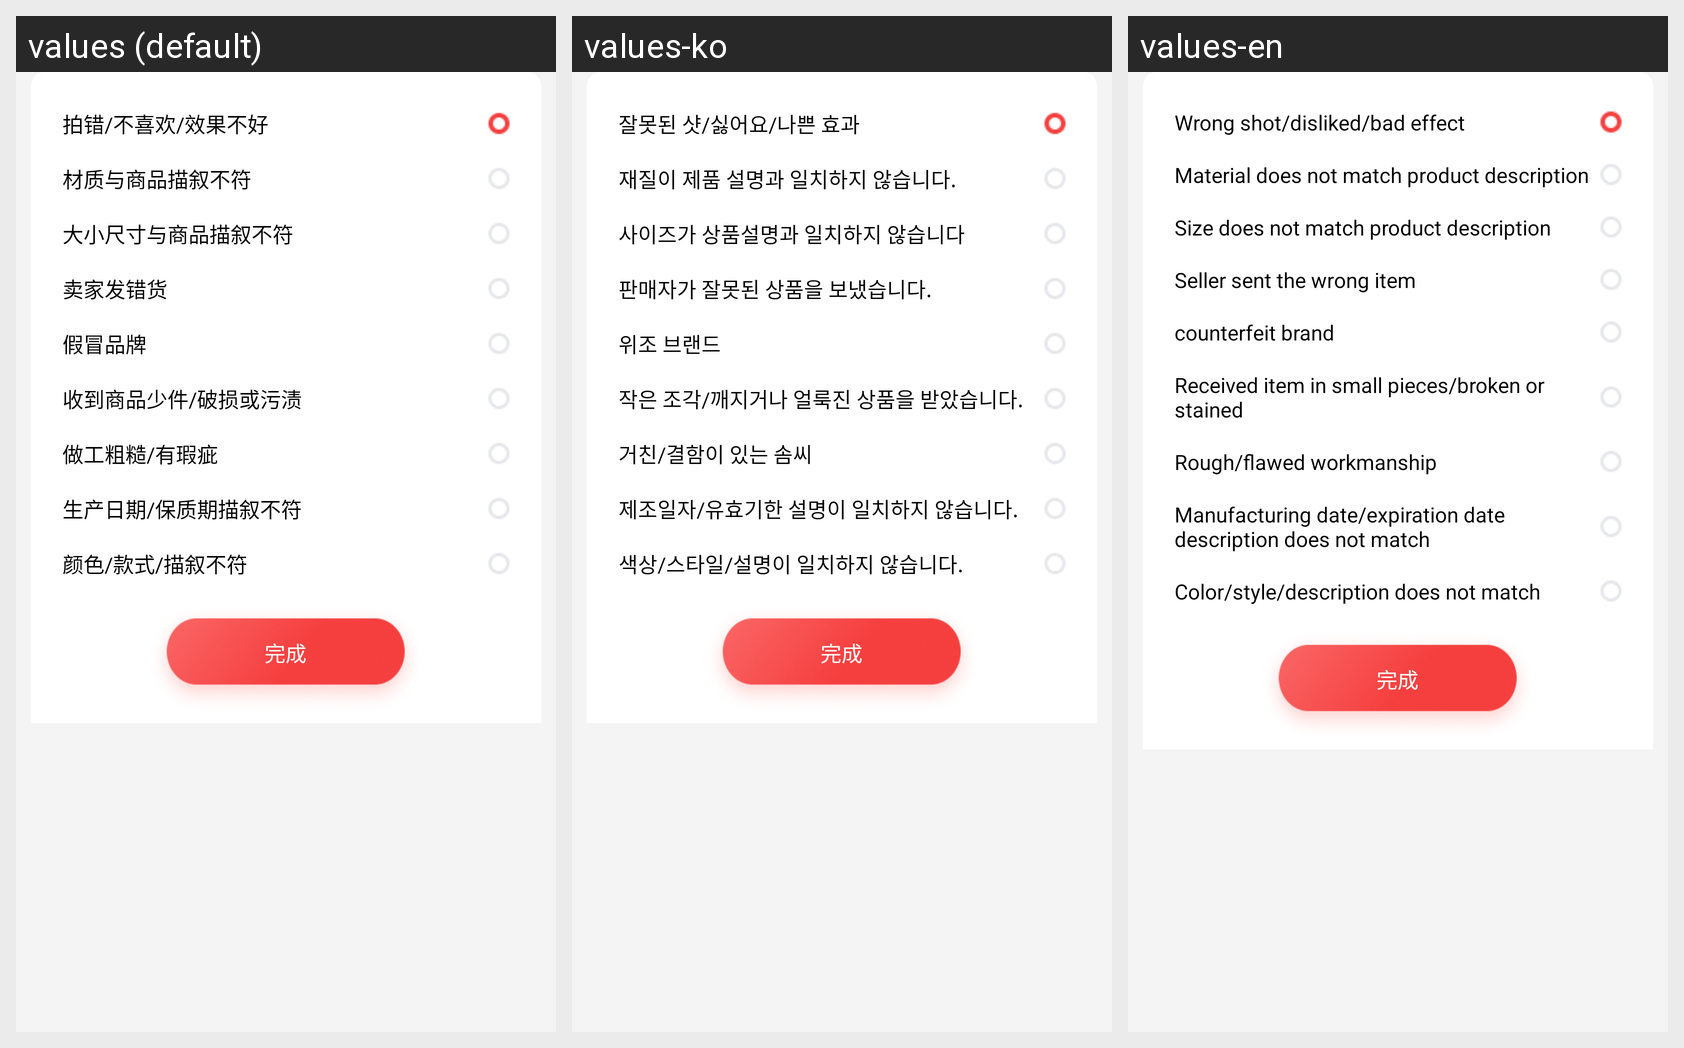

Translations of the strings shown on this Android screen, per locale in the grid:
Android screen res/layout/bottom_sheet_reason_refund.xml rendered under 3 locales, left to right: values (default), values-ko, values-en. Device: Nexus 5 (rendered at 1080×1920; each locale shown at half size, 540×960, under a caption strip naming it); theme Theme.HwsAppAndroid.
Strings drawn on this screen, with the default value and each locale's value (text and hints the layout hard-codes, and strings that could not be matched under every locale, appear in the picture but are not listed):

taking_wrong
  values: 拍错/不喜欢/效果不好
  values-ko: 잘못된 샷/싫어요/나쁜 효과
  values-en: Wrong shot/disliked/bad effect

material_does_not_match
  values: 材质与商品描叙不符
  values-ko: 재질이 제품 설명과 일치하지 않습니다.
  values-en: Material does not match product description

size_does_not_match
  values: 大小尺寸与商品描叙不符
  values-ko: 사이즈가 상품설명과 일치하지 않습니다
  values-en: Size does not match product description

sent_wrong_item
  values: 卖家发错货
  values-ko: 판매자가 잘못된 상품을 보냈습니다.
  values-en: Seller sent the wrong item

counterfeit_brand
  values: 假冒品牌
  values-ko: 위조 브랜드
  values-en: counterfeit brand

small_pieces_broken_or_stained
  values: 收到商品少件/破损或污渍
  values-ko: 작은 조각/깨지거나 얼룩진 상품을 받았습니다.
  values-en: Received item in small pieces/broken or stained

rough_flawed_workmanship
  values: 做工粗糙/有瑕疵
  values-ko: 거친/결함이 있는 솜씨
  values-en: Rough/flawed workmanship

manufacturing_date_does_not_match
  values: 生产日期/保质期描叙不符
  values-ko: 제조일자/유효기한 설명이 일치하지 않습니다.
  values-en: Manufacturing date/expiration date description does not match

color_style_does_not_match
  values: 颜色/款式/描叙不符
  values-ko: 색상/스타일/설명이 일치하지 않습니다.
  values-en: Color/style/description does not match
